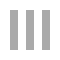
t = 0.00 s
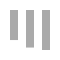
t = 0.16 s
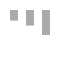
t = 0.36 s
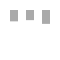
t = 0.46 s
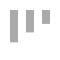
t = 0.66 s
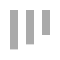
t = 0.76 s

The animated SVG that drew these frames (rendered in a browser with its animation timeline set to each time). Animation: 1 CSS @keyframes rule; one cycle of 0.96 s, repeats indefinitely.

<svg xmlns="http://www.w3.org/2000/svg" width="60" height="60"><style>
        .line {
            fill: none;
            stroke: #aaa;
            stroke-width: 8;
            stroke-dasharray: 40;
        }

        .animated {
            animation: draw 0.8s ease-in-out;
            animation-iteration-count: infinite;
            stroke-dashoffset: 0;
        }

        .line2 {
            animation-delay: 0.08s
        }

        .line3 {
            animation-delay: 0.16s
        }

        @keyframes draw {
            0% {
                stroke-dashoffset: 0;
            }

            50% {
                stroke-dashoffset: 30;
            }

            100% {
                stroke-dashoffset: 0;
            }
        }
    </style><line class="line animated" x1="14" y1="10" x2="14" y2="50"/><line class="line animated line2" x1="30" y1="10" x2="30" y2="50"/><line class="line animated line3" x1="46" y1="10" x2="46" y2="50"/></svg>